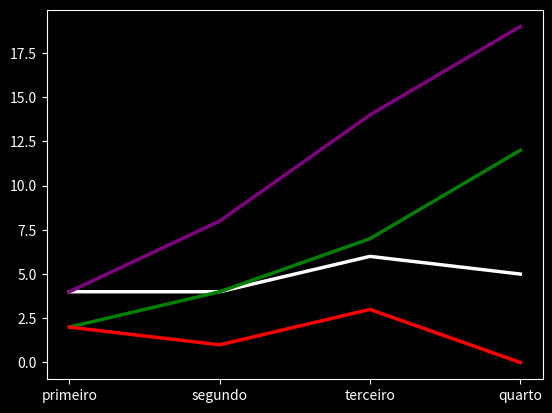

Recreate this plot in Python.
import numpy as np
import matplotlib.pyplot as plt 



semestres = ['primeiro', 'segundo', 'terceiro', 'quarto']
cadeiras = [4, 4, 6, 5]
aprovadas = [2, 3, 3, 5]
reprovadas = [2, 1, 3, 0]

totais_cadeiras = [4, 8, 14, 19]
totais_aprovada = [2, 4, 7, 12]
1

plt.style.use('dark_background')


plt.plot(semestres, cadeiras, color = "white", linewidth = 2.5) #coloramento e tamanho da linha
plt.plot(semestres, totais_aprovada, color = "green", linewidth = 2.5)
plt.plot(semestres, reprovadas, color = "red", linewidth = 2.5)
plt.plot(semestres, totais_cadeiras, color = "purple", linewidth = 2.5)

plt.show()
